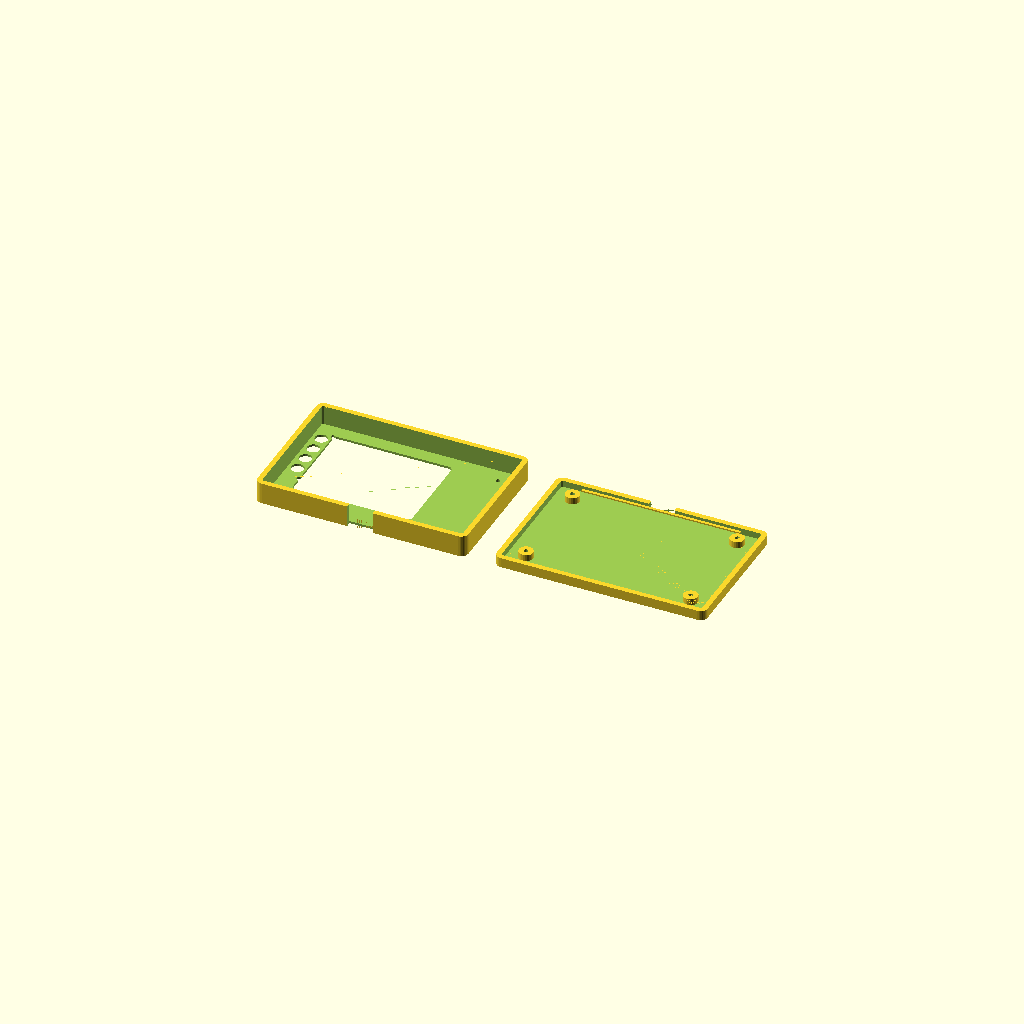
Cell 1: rendered with the file's own defaults.
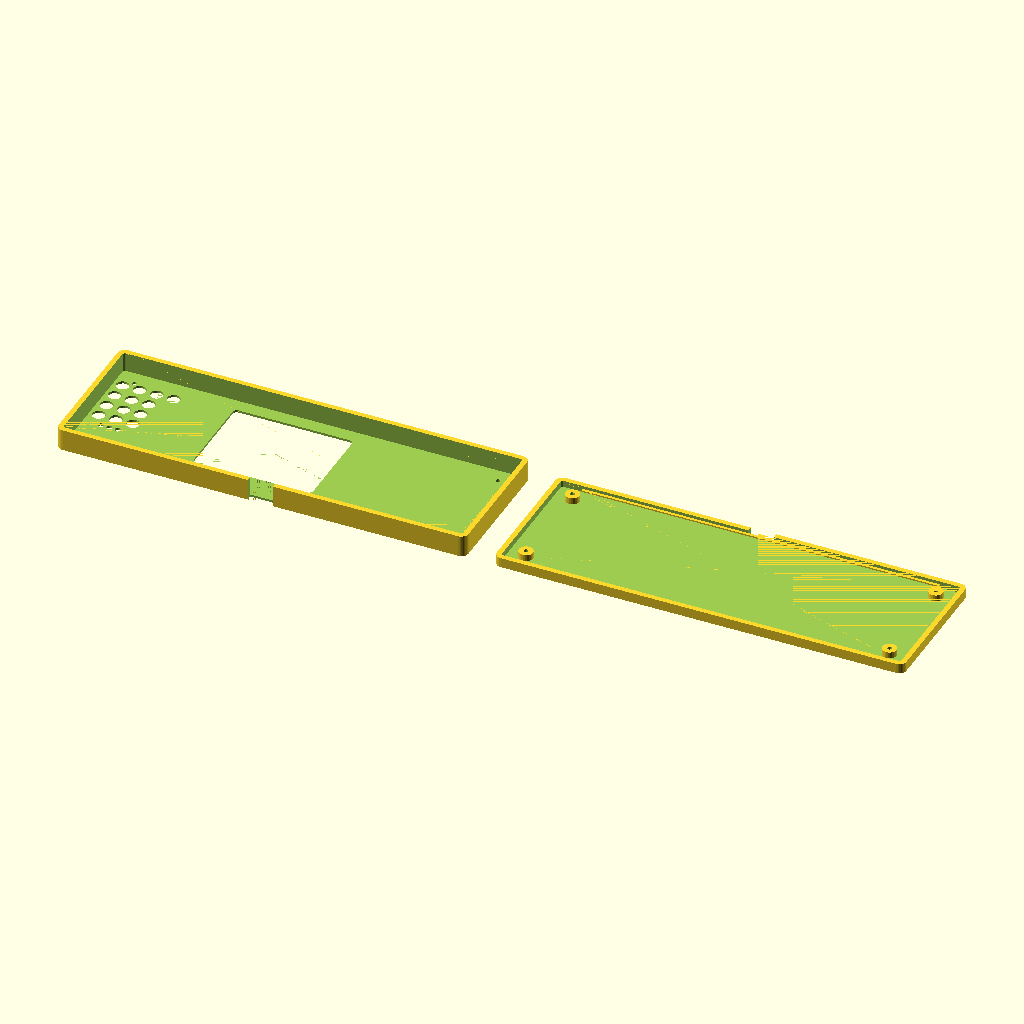
Cell 2: the same model with pcb_length = 140.
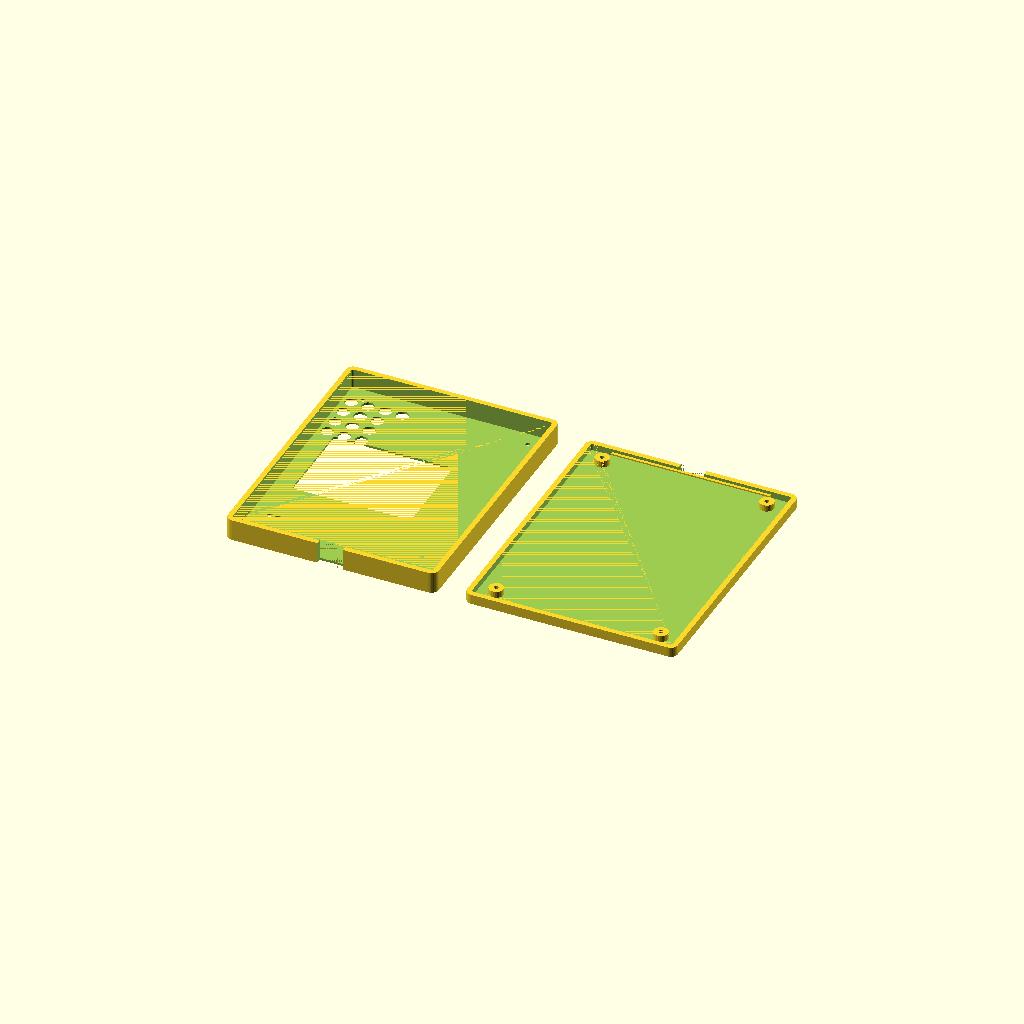
Cell 3: the same model with pcb_width = 90.
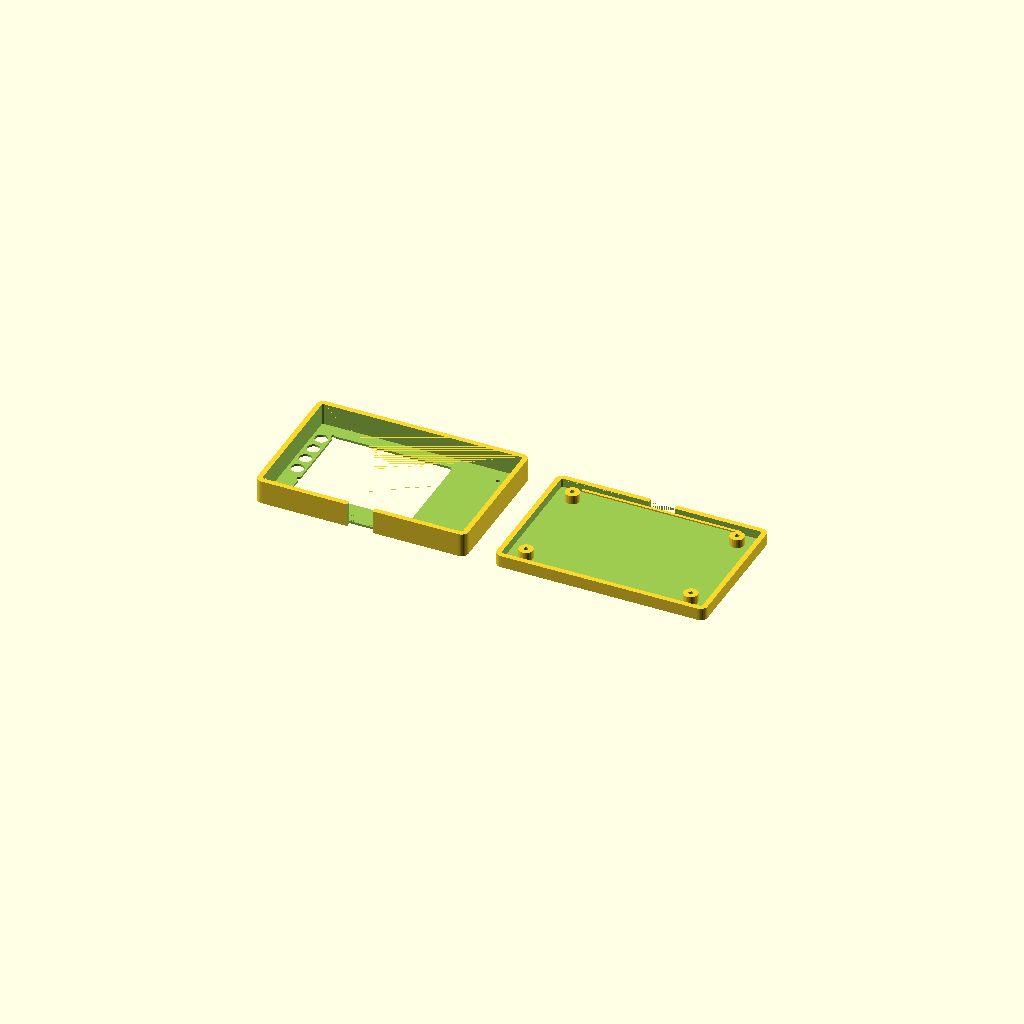
Cell 4: pcb_thick = 3.2 (everything else at default).
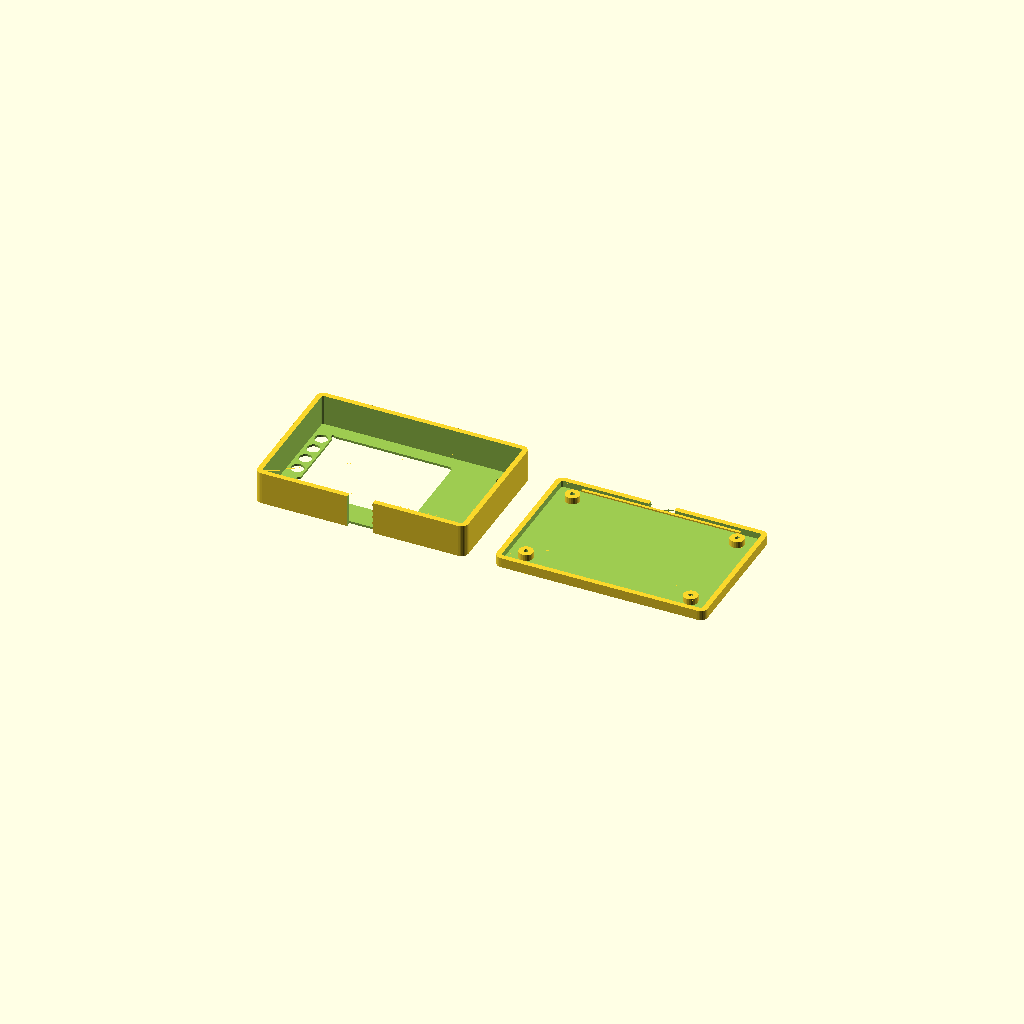
Cell 5 — comp_clearance_top set to 8, the other parameters unchanged.
All cells are drawn from one camera (rotation 55°, 0°, 25°, orthographic, colour scheme Cornfield), so only the parameter changes between them.
OpenSCAD source file hardware/relay/3d/relay-case.scad:
// ============================================================
// Briolette Solar Relay — 3D Printable Enclosure
// ============================================================
// Two-piece: top shell (solar cell window) + bottom shell (NFC tap zone)
// 70x45mm PCB, solar cell on top, NFC reader antenna on bottom
//
// Print: PETG, 0.2mm layers, 20% infill, no supports
// ============================================================

// ---- PCB dimensions ----
pcb_length = 70.0;
pcb_width  = 45.0;
pcb_thick  = 1.6;

// ---- Clearances ----
comp_clearance_top = 4.0;   // components (MCU, PN7150, etc.)
solar_clearance    = 2.0;   // solar cell sits above components
comp_clearance_bot = 1.5;   // bottom clearance (antenna traces)

// ---- Shell ----
wall = 1.8;
floor_thick = 1.2;          // thicker floor for NFC (no metal blocking)
roof_thick  = 0.8;          // thin roof under solar cell window
pcb_tol = 0.3;
corner_r = 2.5;

// ---- Derived ----
case_length = pcb_length + 2 * (wall + pcb_tol);
case_width  = pcb_width  + 2 * (wall + pcb_tol);
case_height_top = roof_thick + solar_clearance + comp_clearance_top + pcb_thick / 2;
case_height_bot = floor_thick + comp_clearance_bot + pcb_thick / 2;

split_z = 0;

// ---- Cutouts ----

// Solar cell window (top face, 40x30mm, offset toward upper-left)
solar_length = 42.0;   // slightly larger than cell for gasket
solar_width  = 32.0;
solar_offset_x = -8.0; // shifted left
solar_offset_y = -2.0;

// USB-C (bottom edge)
usbc_width  = 9.0;
usbc_height = 3.5;

// Keypad grid (4x4, 13 keys populated: 0-9, ., OK, CLR)
key_dia = 4.5;
key_pitch = 6.0;          // 6mm center-to-center
key_cols = 4;
key_rows = 4;
// Grid origin (center of top-left key, relative to PCB center)
key_x0 = -pcb_length / 2 + 3.0;   // X = -32mm from center
key_y0 = -pcb_width / 2 + 7.5;    // Y = -15mm from center
// Empty positions (col 3, rows 1-3): these won't get holes
// Layout:  1  2  3  CLR
//          4  5  6  ---
//          7  8  9  ---
//          .  0  OK ---

// LED windows (3 LEDs above keypad)
led_dia = 2.0;
led_x0 = -pcb_length / 2 + 6.0;   // centered above 3-col keypad
led_y = pcb_width / 2 - 14.5;      // above grid
led_spacing = 3.0;

// NFC tap zone marking (bottom shell, silkscreen equivalent)
nfc_zone_x = 13.5;
nfc_zone_y = 0;
nfc_zone_length = 38.0;
nfc_zone_width  = 28.0;

// Screw bosses (M2 self-tapping, 4 corners)
screw_boss_dia = 5.0;
screw_hole_dia = 1.6;  // for M2 self-tap
screw_inset_x = 6.0;
screw_inset_y = 5.0;

// ============================================================
// Utility
// ============================================================

module rounded_box(size, r) {
    hull() {
        for (x = [-size[0]/2 + r, size[0]/2 - r])
            for (y = [-size[1]/2 + r, size[1]/2 - r])
                translate([x, y, 0])
                    cylinder(h = size[2], r = r, $fn = 32);
    }
}

// ============================================================
// Top Shell
// ============================================================
module top_shell() {
    difference() {
        // Outer
        translate([0, 0, split_z])
            rounded_box([case_length, case_width, case_height_top], corner_r);

        // Inner cavity
        translate([0, 0, split_z - 0.01])
            rounded_box([
                case_length - 2 * wall,
                case_width  - 2 * wall,
                case_height_top - roof_thick + 0.02
            ], corner_r - wall);

        // Solar cell window (rectangular cutout through roof)
        translate([solar_offset_x, solar_offset_y,
                   split_z + case_height_top - roof_thick - 0.01])
            rounded_box([solar_length, solar_width, roof_thick + 0.02], 1.5);

        // Keypad holes (4x4 grid, skip 3 empty positions in col 3)
        for (row = [0:3])
            for (col = [0:3])
                if (!(col == 3 && row > 0))  // col 3 only populated at row 0 (CLR)
                    translate([key_x0 + col * key_pitch,
                               key_y0 + row * key_pitch,
                               split_z + case_height_top - roof_thick - 0.01])
                        cylinder(h = roof_thick + 0.02, d = key_dia, $fn = 24);

        // LED windows (3x, through roof, above keypad)
        for (i = [0:2])
            translate([led_x0 + i * led_spacing, led_y,
                       split_z + case_height_top - roof_thick - 0.01])
                cylinder(h = roof_thick + 0.02, d = led_dia, $fn = 16);

        // USB-C cutout (bottom edge wall)
        translate([-usbc_width / 2,
                   case_width / 2 - wall - 0.01,
                   split_z - usbc_height / 2])
            cube([usbc_width, wall + 0.02, usbc_height + case_height_top]);

        // Screw holes (through top shell corners)
        for (sx = [-1, 1])
            for (sy = [-1, 1])
                translate([sx * (pcb_length / 2 - screw_inset_x),
                           sy * (pcb_width / 2 - screw_inset_y),
                           split_z - 0.01])
                    cylinder(h = case_height_top + 0.02, d = screw_hole_dia, $fn = 16);
    }
}

// ============================================================
// Bottom Shell
// ============================================================
module bottom_shell() {
    difference() {
        // Outer
        translate([0, 0, split_z - case_height_bot])
            rounded_box([case_length, case_width, case_height_bot], corner_r);

        // Inner cavity
        translate([0, 0, split_z - case_height_bot + floor_thick - 0.01])
            rounded_box([
                case_length - 2 * wall,
                case_width  - 2 * wall,
                case_height_bot - floor_thick + 0.02
            ], corner_r - wall);

        // USB-C cutout (bottom half)
        translate([-usbc_width / 2,
                   case_width / 2 - wall - 0.01,
                   split_z - case_height_bot - 0.01])
            cube([usbc_width, wall + 0.02,
                  case_height_bot + usbc_height / 2 + 0.01]);
    }

    // Screw bosses (cylindrical posts)
    for (sx = [-1, 1])
        for (sy = [-1, 1])
            translate([sx * (pcb_length / 2 - screw_inset_x),
                       sy * (pcb_width / 2 - screw_inset_y),
                       split_z - case_height_bot + floor_thick])
                difference() {
                    cylinder(h = case_height_bot - floor_thick,
                             d = screw_boss_dia, $fn = 24);
                    translate([0, 0, -0.01])
                        cylinder(h = case_height_bot - floor_thick + 0.02,
                                 d = screw_hole_dia, $fn = 16);
                };

    // PCB support rails
    for (sign = [-1, 1])
        translate([0, sign * (pcb_width / 2 + pcb_tol - 0.5),
                   split_z - pcb_thick / 2 - 0.5])
            cube([pcb_length - 14, 1.0, 0.5], center = true);

    // NFC tap zone marker (raised ring on bottom face for haptic feedback)
    translate([nfc_zone_x, nfc_zone_y, split_z - case_height_bot - 0.3])
        difference() {
            rounded_box([nfc_zone_length + 2, nfc_zone_width + 2, 0.3], 2.0);
            translate([0, 0, -0.01])
                rounded_box([nfc_zone_length - 2, nfc_zone_width - 2, 0.32], 1.5);
        };
}

// ============================================================
// Assembly
// ============================================================

// Print layout: shells side by side, flat on build plate
translate([-case_length / 2 - 5, 0, case_height_top])
    rotate([180, 0, 0])
        top_shell();

translate([case_length / 2 + 5, 0, case_height_bot])
    bottom_shell();
Customizer parameters (derived from the source; name, type, default, range or options):
pcb_length: number, default 70
pcb_width: number, default 45
pcb_thick: number, default 1.6
comp_clearance_top: number, default 4
solar_clearance: number, default 2
comp_clearance_bot: number, default 1.5
wall: number, default 1.8
floor_thick: number, default 1.2
roof_thick: number, default 0.8
pcb_tol: number, default 0.3
corner_r: number, default 2.5
split_z: number, default 0
solar_length: number, default 42
solar_width: number, default 32
solar_offset_x: number, default -8
solar_offset_y: number, default -2
usbc_width: number, default 9
usbc_height: number, default 3.5
key_dia: number, default 4.5
key_pitch: number, default 6
key_cols: number, default 4
key_rows: number, default 4
led_dia: number, default 2
led_spacing: number, default 3
nfc_zone_x: number, default 13.5
nfc_zone_y: number, default 0
nfc_zone_length: number, default 38
nfc_zone_width: number, default 28
screw_boss_dia: number, default 5
screw_hole_dia: number, default 1.6
screw_inset_x: number, default 6
screw_inset_y: number, default 5
